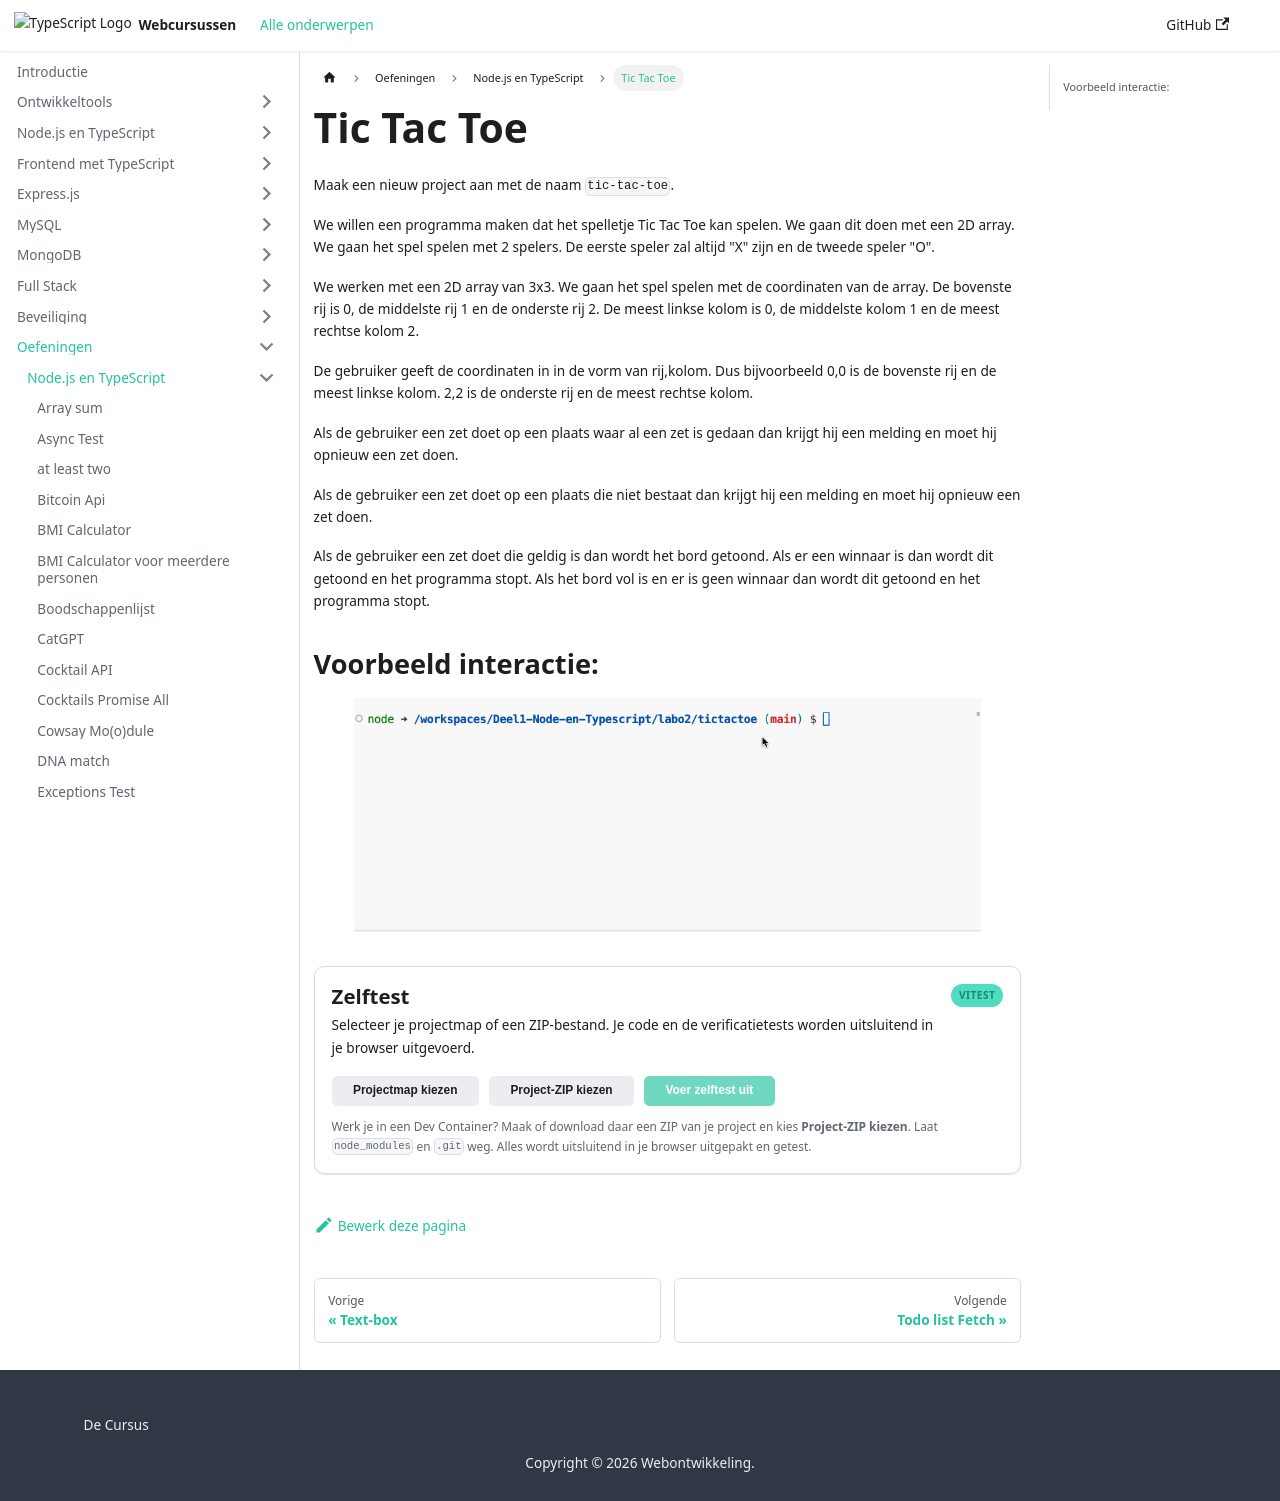

repository: similonap/web-monorepo-docusaurus · page: exercises/node-typescript/tic-tac-toe.html · generator: docusaurus

import ExerciseSelfTest from '@site/src/components/ExerciseSelfTest';

# Tic Tac Toe

Maak een nieuw project aan met de naam `tic-tac-toe`.

We willen een programma maken dat het spelletje Tic Tac Toe kan spelen. We gaan dit doen met een 2D array. We gaan het spel spelen met 2 spelers. De eerste speler zal altijd "X" zijn en de tweede speler "O".

We werken met een 2D array van 3x3. We gaan het spel spelen met de coordinaten van de array. De bovenste rij is 0, de middelste rij 1 en de onderste rij 2. De meest linkse kolom is 0, de middelste kolom 1 en de meest rechtse kolom 2.

De gebruiker geeft de coordinaten in in de vorm van rij,kolom. Dus bijvoorbeeld 0,0 is de bovenste rij en de meest linkse kolom. 2,2 is de onderste rij en de meest rechtse kolom.

Als de gebruiker een zet doet op een plaats waar al een zet is gedaan dan krijgt hij een melding en moet hij opnieuw een zet doen.

Als de gebruiker een zet doet op een plaats die niet bestaat dan krijgt hij een melding en moet hij opnieuw een zet doen.

Als de gebruiker een zet doet die geldig is dan wordt het bord getoond. Als er een winnaar is dan wordt dit getoond en het programma stopt. Als het bord vol is en er is geen winnaar dan wordt dit getoond en het programma stopt.

## Voorbeeld interactie:

<figure><img src={require("./assets/tic-tac-toe-demo.gif").default} alt="" /><figcaption></figcaption></figure>

<ExerciseSelfTest category="node-typescript" exercise="tic-tac-toe" />
